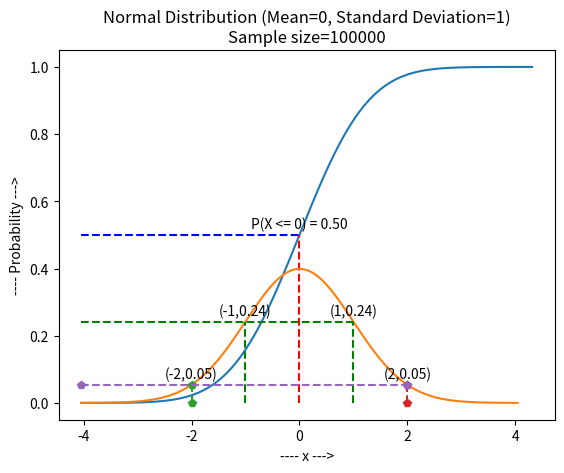

Here is the Python script that generated this plot:
import numpy as np
import matplotlib.pyplot as plt
from scipy.stats import norm

def generate_normal_distribution(mean, standard_deviation, size):
    # Generate a normal distribution array
    data = np.random.normal(mean, standard_deviation, size)
    return data

def find_probability_using_cdf_and_plot(data, value, mean, standard_deviation, block=False):

    # Calculate the CDF
    x = np.sort(data)
    y = norm.cdf(x, mean, standard_deviation)

    # Plot the CDF
    plt.plot(x, y)
    plt.title('CDF of a Normal Distribution')
    plt.xlabel('Value')
    plt.ylabel('Probability')

    # Mark a probability based on a value
    probability = norm.cdf(value, mean, standard_deviation)
    print("Probability", probability)
    plt.plot([value, value], [0, probability], 'r--')
    plt.plot([x[0], value], [probability, probability], 'b--')
    plt.text(value, probability + 0.02, f'P(X <= {value}) = {probability:.2f}', ha='center')

    plt.show(block=block)
    return probability

# Define the parameters of the normal distribution
mu = 0  # Mean
sigma = 1  # Standard deviation

number_of_samples = 100000
data = generate_normal_distribution(mu, sigma, number_of_samples)
assert len(data) == number_of_samples
assert find_probability_using_cdf_and_plot(data, 0, 0, 1, False) == 0.5

# Generate a range of x values
x = np.linspace(-np.sort(data)[0], np.sort(data)[0], number_of_samples)

# Calculate the PDF values for each x value
y = norm.pdf(x, mu, sigma)
probability_left = norm.pdf(mu-sigma, mu, sigma)
probability_right = norm.pdf(mu+sigma, mu, sigma)

probability_left_left = norm.pdf(mu-2*sigma, mu, sigma)
probability_right_right = norm.pdf(mu+2*sigma, mu, sigma)

# Plot the normal distribution along with mu+-sigma and mu+-2*sigma
plt.plot(x, y)
plt.plot([mu-sigma, mu-sigma], [0, probability_left], 'g--')
plt.plot([mu+sigma, mu+sigma], [0, probability_right], 'g--')
plt.plot([np.sort(data)[0], mu+sigma], [probability_right, probability_right], 'g--')
plt.text(mu+sigma, probability_right + 0.02, f'({mu+sigma},{probability_right:.2f})', ha='center')
plt.text(mu-sigma, probability_right + 0.02, f'({mu-sigma},{probability_right:.2f})', ha='center')

plt.plot([mu-2*sigma, mu-2*sigma], [0, probability_left_left], 'p--')
plt.plot([mu+2*sigma, mu+2*sigma], [0, probability_right_right], 'p--')
plt.plot([np.sort(data)[0], mu+2*sigma], [probability_right_right, probability_right_right], 'p--')
plt.text(mu+2*sigma, probability_right_right + 0.02, f'({mu+2*sigma},{probability_right_right:.2f})', ha='center')
plt.text(mu-2*sigma, probability_right_right + 0.02, f'({mu-2*sigma},{probability_right_right:.2f})', ha='center')

plt.title(f"Normal Distribution (Mean={mu}, Standard Deviation={sigma})\nSample size={number_of_samples}")
plt.xlabel("---- x --->")
plt.ylabel("---- Probability --->")
plt.show(block=False)